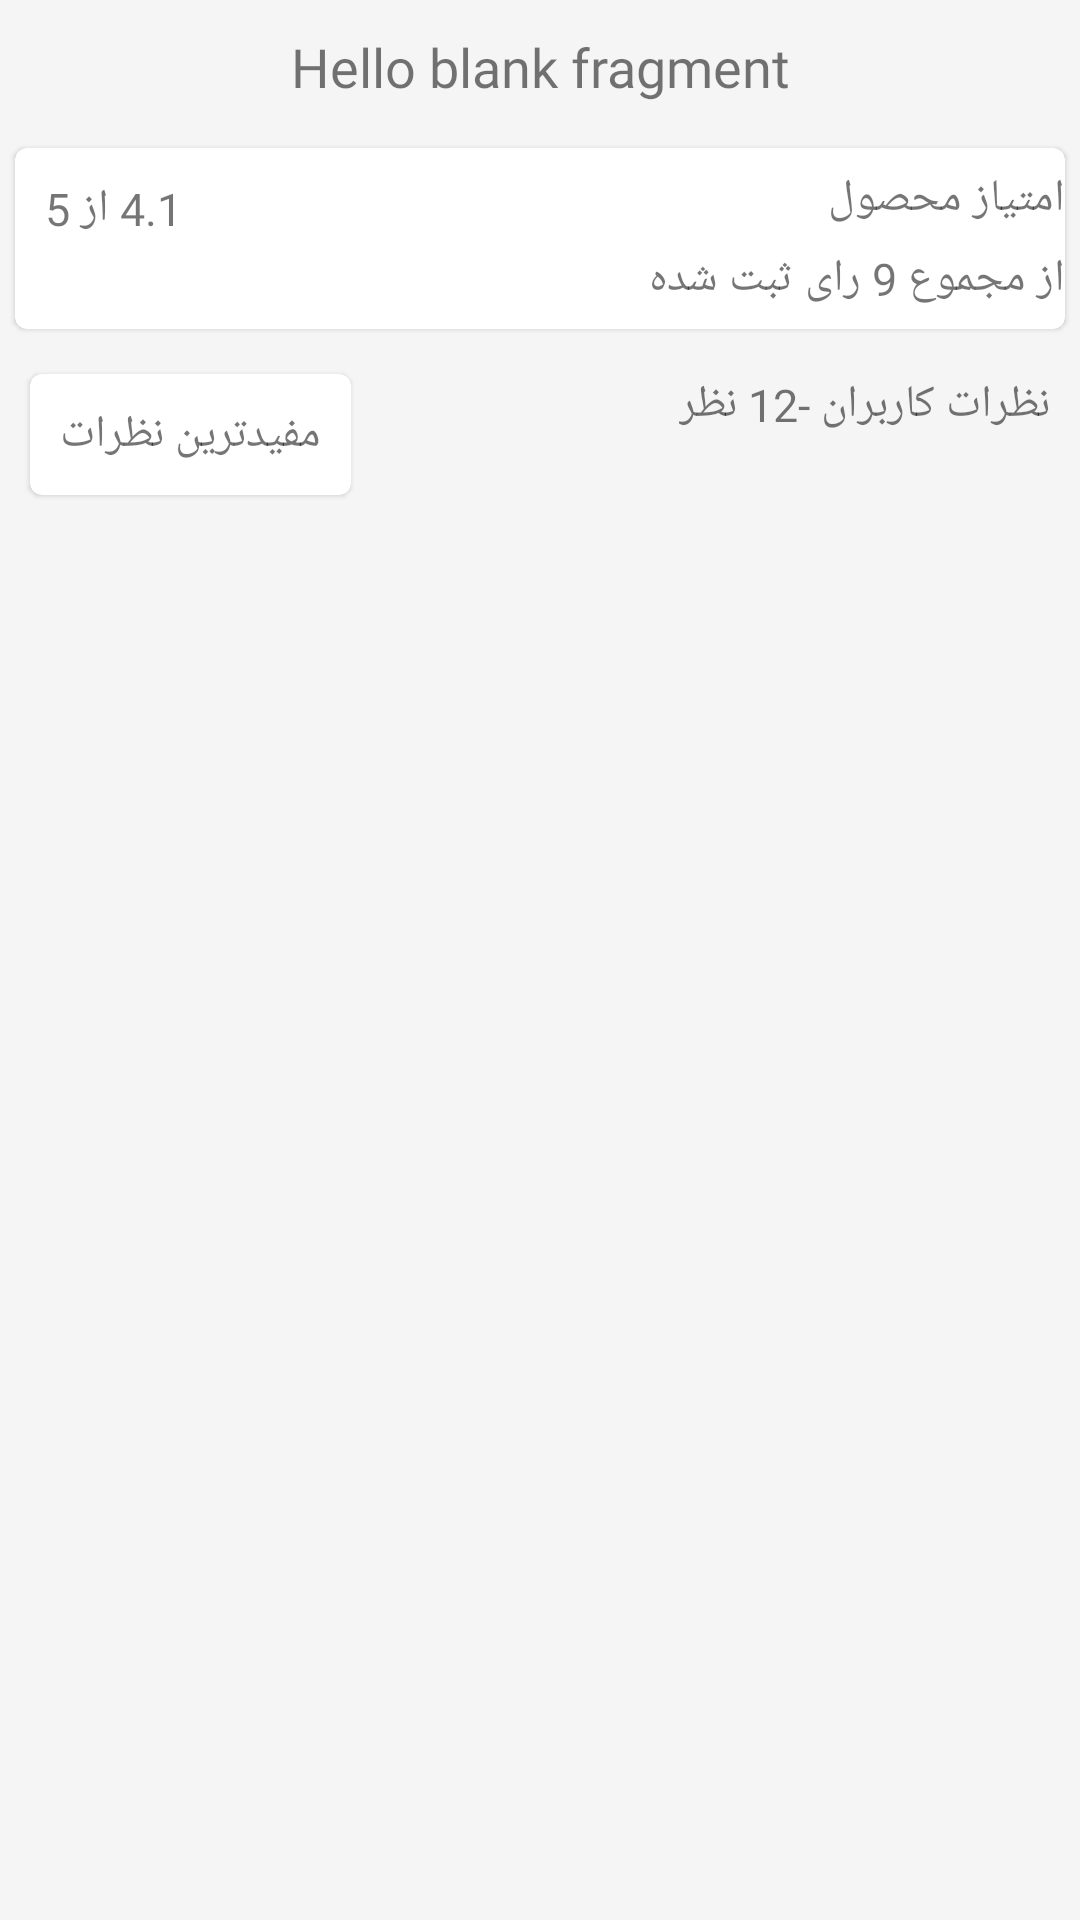

Write the Android layout XML for this screen, with the resource values it uses.
<!-- AndroidManifest.xml: application theme AppTheme -->
<!-- res/layout/fragment_review.xml -->
<?xml version="1.0" encoding="utf-8"?>

<layout
    xmlns:android="http://schemas.android.com/apk/res/android"
    xmlns:app="http://schemas.android.com/apk/res-auto"
    xmlns:tools="http://schemas.android.com/tools">

    <androidx.appcompat.widget.LinearLayoutCompat
        android:layout_width="match_parent"
        android:layout_height="match_parent"
        tools:context=".view.fragments.ReviewFragment"
        android:orientation="vertical"
        android:background="@color/gray_100">







        <TextView
            android:id="@+id/tv_name_review_product"
            android:layout_width="match_parent"
            android:layout_height="wrap_content"
            android:text="@string/hello_blank_fragment"
            android:fontFamily="@font/iran_sans"
            android:textSize="18sp"
            android:gravity="center"
            android:layout_margin="10dp"/>

        <com.google.android.material.card.MaterialCardView
            android:layout_width="match_parent"
            android:layout_height="wrap_content"
            android:layout_margin="5dp">

            <androidx.constraintlayout.widget.ConstraintLayout
                android:layout_width="match_parent"
                android:layout_height="wrap_content">

                <TextView
                    android:id="@+id/tv_title_rate_review_pro"
                    android:layout_width="wrap_content"
                    android:layout_height="wrap_content"
                    android:fontFamily="@font/iran_sans"
                    android:text="امتیاز محصول"
                    android:textSize="15sp"
                    app:layout_constraintBottom_toTopOf="@+id/tv_title_rate_num_review_pro"
                    app:layout_constraintEnd_toEndOf="parent"
                    app:layout_constraintTop_toTopOf="parent" />

                <TextView
                    android:id="@+id/tv_title_rate_num_review_pro"
                    android:layout_width="wrap_content"
                    android:layout_height="wrap_content"
                    android:fontFamily="@font/iran_sans"
                    android:gravity="center"
                    android:text="از مجموع 9 رای ثبت شده"
                    android:textSize="15sp"
                    app:layout_constraintTop_toBottomOf="@id/tv_title_rate_review_pro"
                    app:layout_constraintBottom_toBottomOf="parent"
                    app:layout_constraintEnd_toEndOf="parent" />

                <TextView
                    android:id="@+id/tv_count_rate_review_product"
                    android:layout_width="wrap_content"
                    android:layout_height="wrap_content"
                    android:layout_margin="10dp"
                    android:fontFamily="@font/iran_sans"
                    android:gravity="center"
                    android:text="4.1 از 5"
                    android:textSize="15sp"
                    app:layout_constraintBottom_toTopOf="@+id/iv_star_review_pro"
                    app:layout_constraintStart_toStartOf="parent"
                    app:layout_constraintTop_toTopOf="parent" />

                <ImageView
                    android:id="@+id/iv_star_review_pro"
                    android:layout_width="wrap_content"
                    android:layout_height="wrap_content"
                    android:layout_margin="10dp"
                    android:background="@drawable/ic_star_off_2_24dp"
                    android:fontFamily="@font/iran_sans"
                    android:gravity="center"
                    android:textSize="18sp"
                    app:layout_constraintBottom_toBottomOf="parent"
                    app:layout_constraintStart_toStartOf="parent"
                    app:layout_constraintTop_toBottomOf="@id/tv_count_rate_review_product" />

            </androidx.constraintlayout.widget.ConstraintLayout>

        </com.google.android.material.card.MaterialCardView>

        <RelativeLayout
            android:layout_width="match_parent"
            android:layout_height="wrap_content">

        <com.google.android.material.card.MaterialCardView
            android:layout_width="wrap_content"
            android:layout_height="wrap_content"
            android:layout_margin="10dp"
            android:layout_alignParentLeft="true">

            <TextView
                android:id="@+id/tv_sort_review_product"
                android:layout_width="match_parent"
                android:layout_height="wrap_content"
                android:text="مفیدترین نظرات"
                android:drawableRight="@drawable/ic_sort"
                android:fontFamily="@font/iran_sans"
                android:textSize="15sp"
                android:gravity="center"
                android:layout_margin="10dp"/>

        </com.google.android.material.card.MaterialCardView>

            <TextView
                android:layout_alignParentRight="true"
                android:id="@+id/tv_review_product"
                android:layout_width="wrap_content"
                android:layout_height="wrap_content"
                android:text="نظرات کاربران -12 نظر"
                android:fontFamily="@font/iran_sans"
                android:textSize="15sp"
                android:gravity="center"
                android:layout_margin="10dp"/>

        </RelativeLayout>

        <androidx.recyclerview.widget.RecyclerView
            android:layout_width="match_parent"
            android:layout_height="match_parent"
            android:id="@+id/recycler_view_review_product"
            android:layout_marginBottom="10dp"/>

    </androidx.appcompat.widget.LinearLayoutCompat>
</layout>
<!-- resources referenced by this layout -->
<resources>
  <color name="gray_100">#fff5f5f5</color>
  <string name="hello_blank_fragment">Hello blank fragment</string>
  <style name="AppTheme" parent="Theme.MaterialComponents.Light.DarkActionBar">
          
          <item name="colorPrimary">@color/colorPrimary</item>
          <item name="colorPrimaryDark">@color/colorPrimaryDark</item>
          <item name="colorAccent">@color/colorAccent</item>
      </style>
  <color name="colorPrimary">@color/digikala_red_dark</color>
  <color name="colorPrimaryDark">@color/digikala_red_dark</color>
  <color name="colorAccent">#D81B60</color>
  <color name="digikala_red_dark">#ffef394e</color>
</resources>
